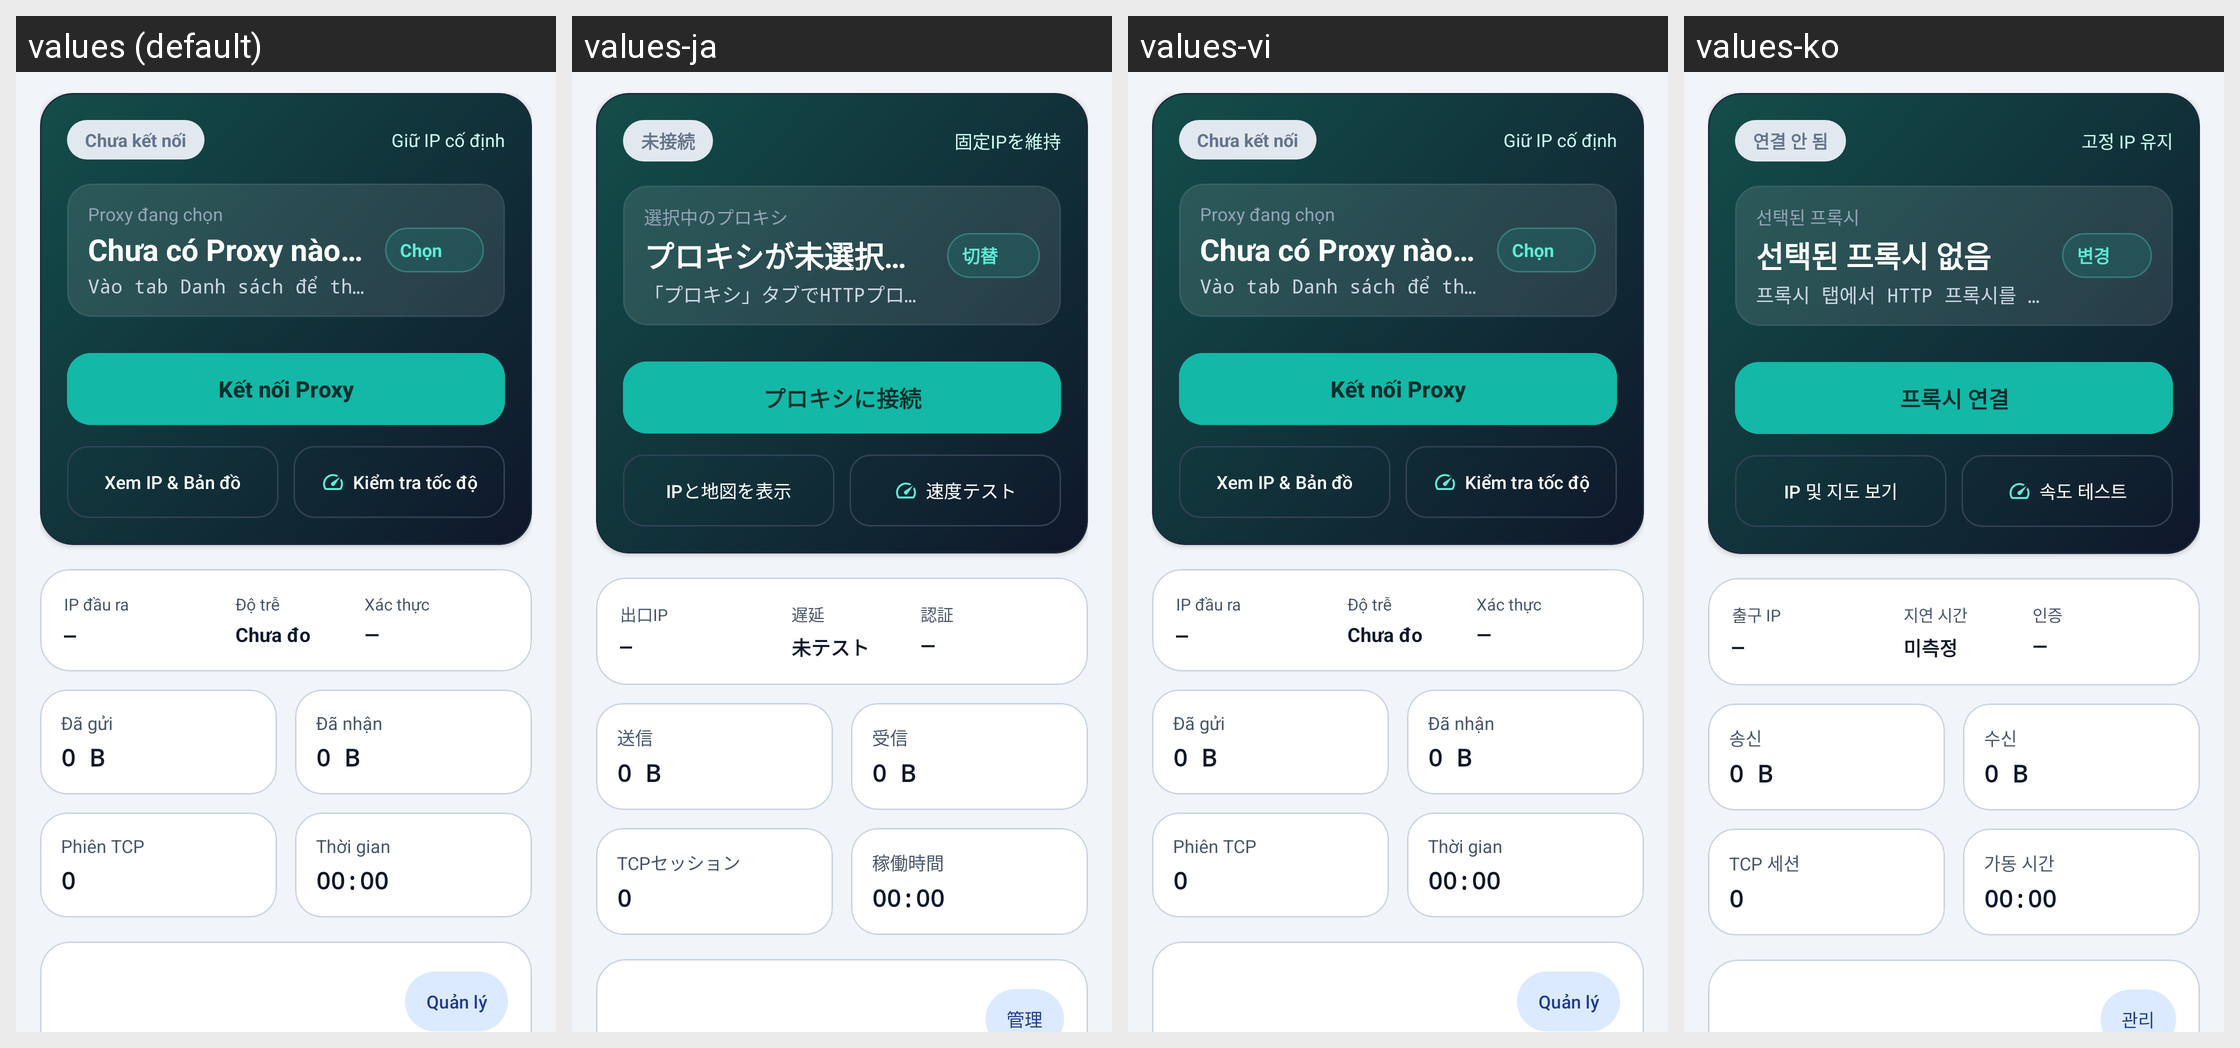

The Android screen above is rendered under several locales of the same app. Produce the string resources it draws, with the default and per-locale values.
Android screen res/layout/fragment_connect.xml rendered under 4 locales, left to right: values (default), values-ja, values-vi, values-ko. Device: Nexus 5 (rendered at 1080×1920; each locale shown at half size, 540×960, under a caption strip naming it); theme Theme.ProxyFlow.
Other locales in the repository, not shown: values-ar, values-de, values-en, values-es, values-hi, values-in, values-it, values-pt.
Strings drawn on this screen, with the default value and each locale's value (text and hints the layout hard-codes, and strings that could not be matched under every locale, appear in the picture but are not listed):

status_disconnected
  values: Chưa kết nối
  values-ja: 未接続
  values-vi: Chưa kết nối
  values-ko: 연결 안 됨

label_manual_fixed_ip
  values: Giữ IP cố định
  values-ja: 固定IPを維持
  values-vi: Giữ IP cố định
  values-ko: 고정 IP 유지

label_active_proxy
  values: Proxy đang chọn
  values-ja: 選択中のプロキシ
  values-vi: Proxy đang chọn
  values-ko: 선택된 프록시

label_no_proxy_selected
  values: Chưa có Proxy nào được chọn
  values-ja: プロキシが未選択です
  values-vi: Chưa có Proxy nào được chọn
  values-ko: 선택된 프록시 없음

label_select_or_add_hint
  values: Vào tab Danh sách để thêm hoặc chọn Proxy HTTP
  values-ja: 「プロキシ」タブでHTTPプロキシを追加または選択してください
  values-vi: Vào tab Danh sách để thêm hoặc chọn Proxy HTTP
  values-ko: 프록시 탭에서 HTTP 프록시를 추가하거나 선택하세요

action_change_proxy_short
  values: Chọn
  values-ja: 切替
  values-vi: Chọn
  values-ko: 변경

action_connect
  values: Kết nối Proxy
  values-ja: プロキシに接続
  values-vi: Kết nối Proxy
  values-ko: 프록시 연결

action_open_ip_map
  values: Xem IP & Bản đồ
  values-ja: IPと地図を表示
  values-vi: Xem IP & Bản đồ
  values-ko: IP 및 지도 보기

action_test_active
  values: Kiểm tra tốc độ
  values-ja: 速度テスト
  values-vi: Kiểm tra tốc độ
  values-ko: 속도 테스트

label_exit_ip
  values: IP đầu ra
  values-ja: 出口IP
  values-vi: IP đầu ra
  values-ko: 출구 IP

label_latency
  values: Độ trễ
  values-ja: 遅延
  values-vi: Độ trễ
  values-ko: 지연 시간

latency_untested
  values: Chưa đo
  values-ja: 未テスト
  values-vi: Chưa đo
  values-ko: 미측정

label_auth_status
  values: Xác thực
  values-ja: 認証
  values-vi: Xác thực
  values-ko: 인증

label_bytes_sent
  values: Đã gửi
  values-ja: 送信
  values-vi: Đã gửi
  values-ko: 송신

label_bytes_received
  values: Đã nhận
  values-ja: 受信
  values-vi: Đã nhận
  values-ko: 수신

label_active_conns
  values: Phiên TCP
  values-ja: TCPセッション
  values-vi: Phiên TCP
  values-ko: TCP 세션

label_uptime
  values: Thời gian
  values-ja: 稼働時間
  values-vi: Thời gian
  values-ko: 가동 시간

label_go_to_list
  values: Quản lý
  values-ja: 管理
  values-vi: Quản lý
  values-ko: 관리
